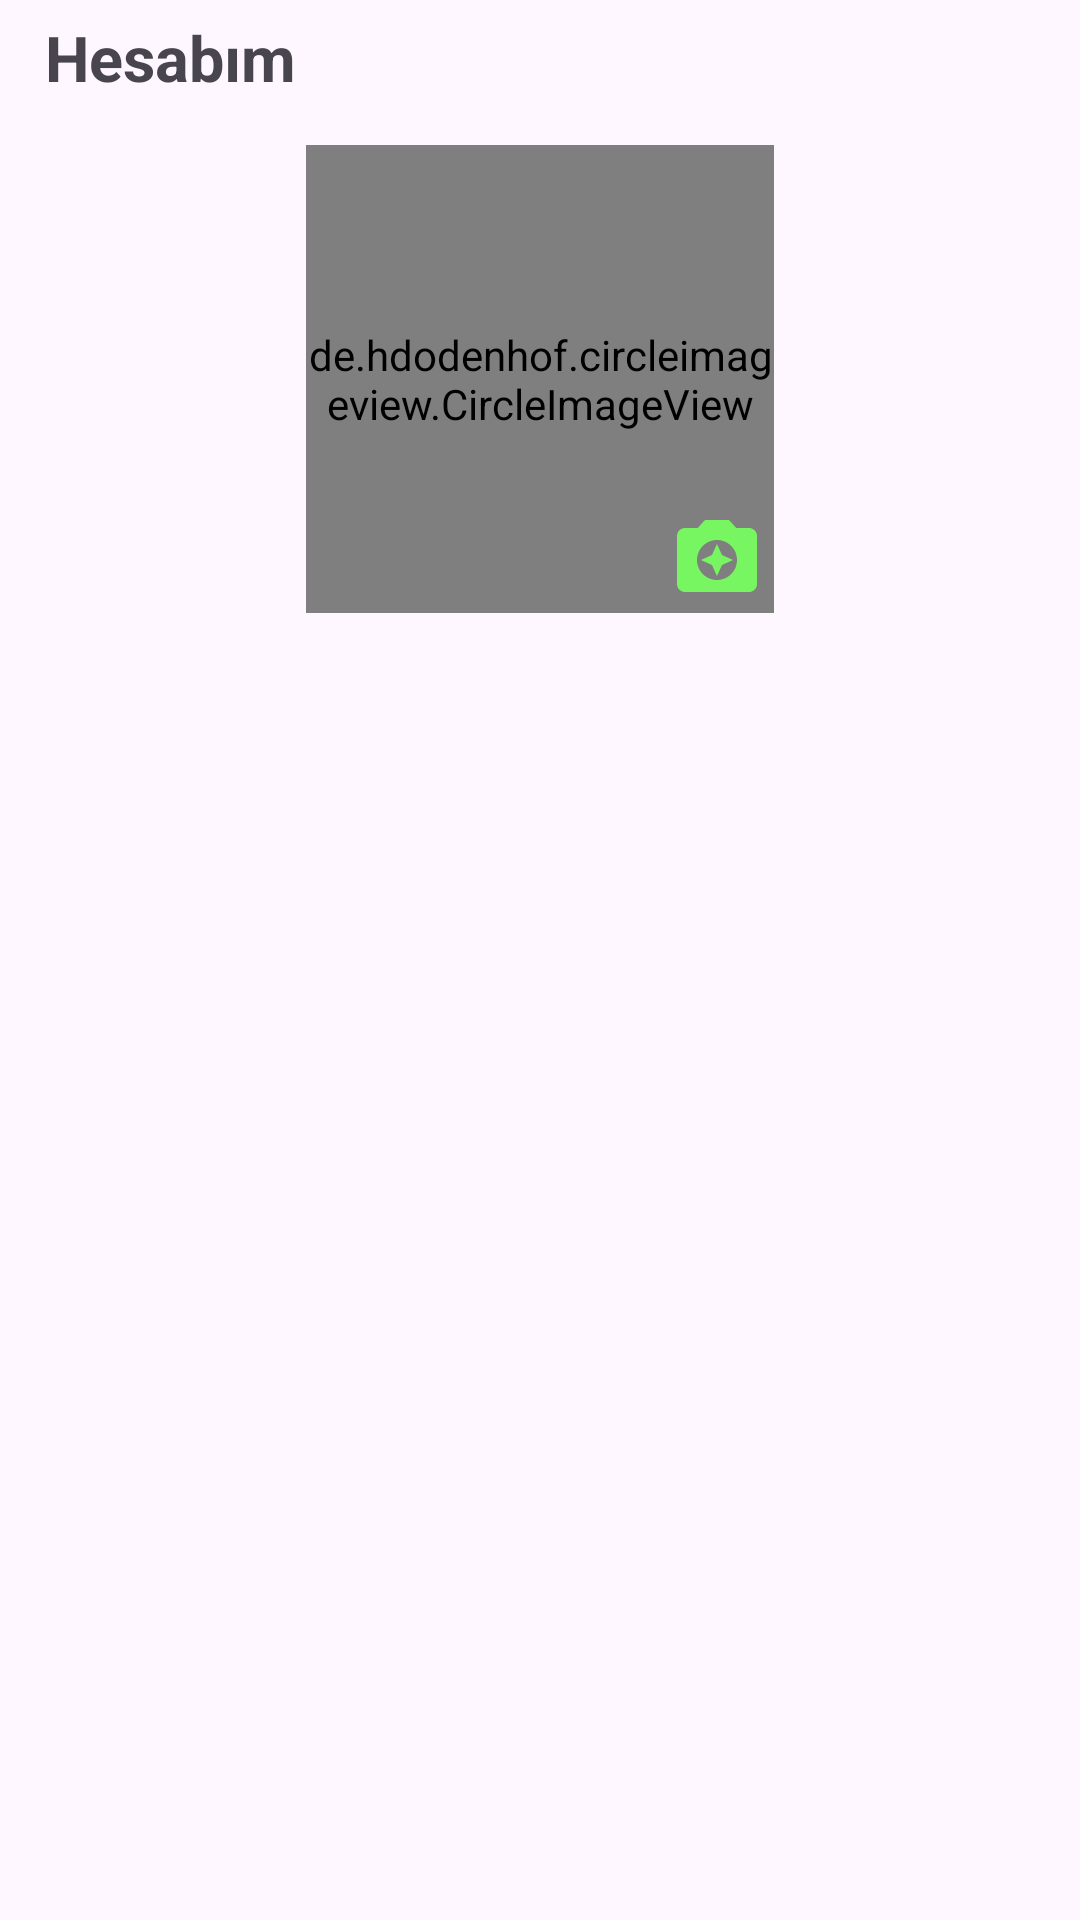

This screen was rendered from an Android layout file. Write that file and the resources it references.
<!-- AndroidManifest.xml: application theme Theme.AnonymousChat -->
<!-- res/layout/fragment_profile.xml -->
<?xml version="1.0" encoding="utf-8"?>
<LinearLayout xmlns:android="http://schemas.android.com/apk/res/android"
    xmlns:tools="http://schemas.android.com/tools"
    android:layout_width="match_parent"
    android:layout_height="match_parent"
    xmlns:app="http://schemas.android.com/apk/res-auto"
    android:orientation="vertical"
    tools:context=".fragments.ProfileFragment">

    <TextView
        android:layout_width="match_parent"
        android:layout_height="wrap_content"
        android:text="Hesabım"
        android:textStyle="bold"
        android:textSize="21sp"
        android:layout_marginTop="5dp"
        android:layout_marginStart="15dp"/>

    <RelativeLayout
        android:layout_width="wrap_content"
        android:layout_height="wrap_content"
        android:layout_gravity="center"
        android:layout_marginTop="15dp">

        <de.hdodenhof.circleimageview.CircleImageView
            android:id="@+id/civ_profil_fragment"
            android:layout_width="156dp"
            android:layout_height="156dp"
            app:civ_border_width="3dp"
            app:civ_border_color="@color/black"/>

        <ImageView
            android:id="@+id/profile_fragment_yeniresim"
            android:layout_width="wrap_content"
            android:layout_height="wrap_content"
            android:layout_marginBottom="3dp"
            android:layout_marginEnd="3dp"
            android:layout_alignEnd="@id/civ_profil_fragment"
            android:layout_alignBottom="@id/civ_profil_fragment"
            android:src="@drawable/ic_camera"/>

    </RelativeLayout>

    <EditText
        android:id="@+id/et_profile_fragment_isim"
        android:layout_marginTop="50dp"
        android:layout_marginStart="25dp"
        android:layout_marginEnd="25dp"
        android:layout_width="match_parent"
        android:layout_height="52dp"
        android:textAlignment="center"
        android:textColor="@color/black"
        android:enabled="false"
        android:background="@drawable/profile_edit_bg"/>

    <EditText
        android:id="@+id/et_profile_fragment_email"
        android:layout_marginTop="20dp"
        android:layout_marginStart="25dp"
        android:layout_marginEnd="25dp"
        android:layout_width="match_parent"
        android:layout_height="52dp"
        android:textAlignment="center"
        android:textColor="@color/black"
        android:enabled="false"
        android:background="@drawable/profile_edit_bg"/>

</LinearLayout>
<!-- resources referenced by this layout -->
<resources>
  <color name="black">#FF000000</color>
  <!-- drawable ic_camera (drawable) -->
  <vector android:height="32dp" android:tint="#77F662"
      android:viewportHeight="24" android:viewportWidth="24"
      android:width="32dp" xmlns:android="http://schemas.android.com/apk/res/android">
      <path android:fillColor="@android:color/white" android:pathData="M9,3L7.17,5L4,5c-1.1,0 -2,0.9 -2,2v12c0,1.1 0.9,2 2,2h16c1.1,0 2,-0.9 2,-2L22,7c0,-1.1 -0.9,-2 -2,-2h-3.17L15,3L9,3zM12,18c-2.76,0 -5,-2.24 -5,-5s2.24,-5 5,-5 5,2.24 5,5 -2.24,5 -5,5z"/>
      <path android:fillColor="@android:color/white" android:pathData="M12,17l1.25,-2.75L16,13l-2.75,-1.25L12,9l-1.25,2.75L8,13l2.75,1.25z"/>
  </vector>
  <style name="Theme.AnonymousChat" parent="Base.Theme.AnonymousChat" />
  <style name="Base.Theme.AnonymousChat" parent="Theme.Material3.DayNight.NoActionBar">
          
          
          
          <item name="android:windowActionBar">false</item>
          <item name="android:windowFullscreen">true</item>
          <item name="android:windowNoTitle">true</item>
      </style>
</resources>
